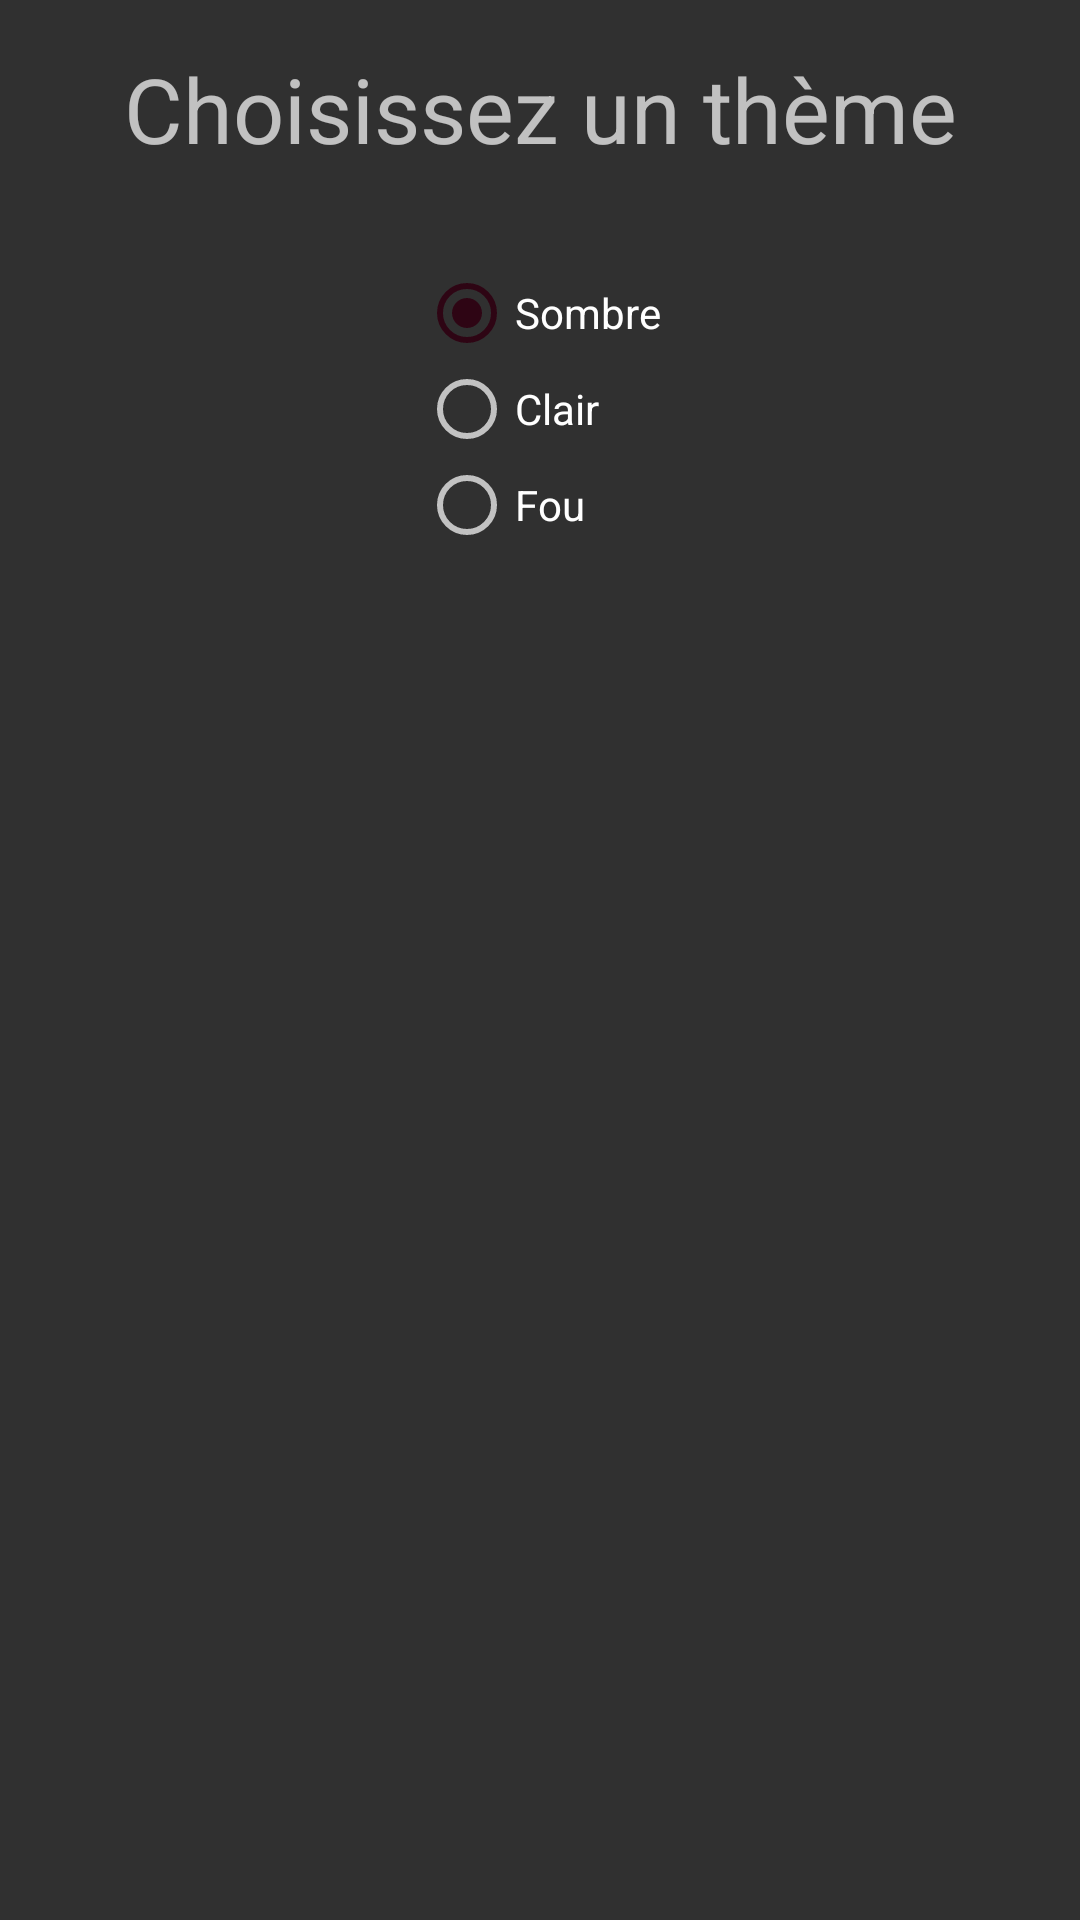

Here is an Android app screen rendered from its layout file. Give the layout XML and the strings, colors and styles it references.
<!-- AndroidManifest.xml: application theme AppTheme.Dark -->
<!-- res/layout/activity_settings.xml -->
<?xml version="1.0" encoding="utf-8"?>
<androidx.constraintlayout.widget.ConstraintLayout xmlns:android="http://schemas.android.com/apk/res/android"
    xmlns:app="http://schemas.android.com/apk/res-auto"
    xmlns:tools="http://schemas.android.com/tools"
    android:layout_width="match_parent"
    android:layout_height="match_parent">

    <RadioGroup
        android:id="@+id/themeRadioGroup"
        android:layout_width="wrap_content"
        android:layout_height="wrap_content"
        android:layout_marginTop="32dp"
        app:layout_constraintBottom_toBottomOf="parent"
        app:layout_constraintEnd_toEndOf="parent"
        app:layout_constraintStart_toStartOf="parent"
        app:layout_constraintTop_toBottomOf="@+id/settingsThemeTitle"
        app:layout_constraintVertical_bias="0.0">

        <RadioButton
            android:id="@+id/radioDarkTheme"
            android:layout_width="match_parent"
            android:layout_height="wrap_content"
            android:checked="true"
            android:text="@string/radio_settings_dark" />

        <RadioButton
            android:id="@+id/radioLightTheme"
            android:layout_width="match_parent"
            android:layout_height="wrap_content"
            android:text="@string/radio_settings_light" />

        <RadioButton
            android:id="@+id/radioCrazyTheme"
            android:layout_width="match_parent"
            android:layout_height="wrap_content"
            android:text="@string/radio_settings_crazy" />
    </RadioGroup>

    <TextView
        android:id="@+id/settingsThemeTitle"
        android:layout_width="wrap_content"
        android:layout_height="wrap_content"
        android:layout_marginTop="16dp"
        android:text="@string/title_settings_theme"
        android:textSize="30sp"
        app:layout_constraintEnd_toEndOf="parent"
        app:layout_constraintStart_toStartOf="parent"
        app:layout_constraintTop_toTopOf="parent" />
</androidx.constraintlayout.widget.ConstraintLayout>
<!-- resources referenced by this layout -->
<resources>
  <string name="radio_settings_crazy">Fou</string>
  <string name="radio_settings_dark">Sombre</string>
  <string name="radio_settings_light">Clair</string>
  <string name="title_settings_theme">Choisissez un thème</string>
  <style name="AppTheme.Dark" parent="Theme.AppCompat">
          <item name="colorPrimary">@color/colorDarkPrimaryDark</item>
          <item name="colorPrimaryDark">@color/colorDarkPrimaryDark</item>
          <item name="colorAccent">@color/colorDarkAccent</item>
      </style>
  <color name="colorDarkPrimaryDark">#312742</color>
  <color name="colorDarkAccent">#2E0514</color>
</resources>
